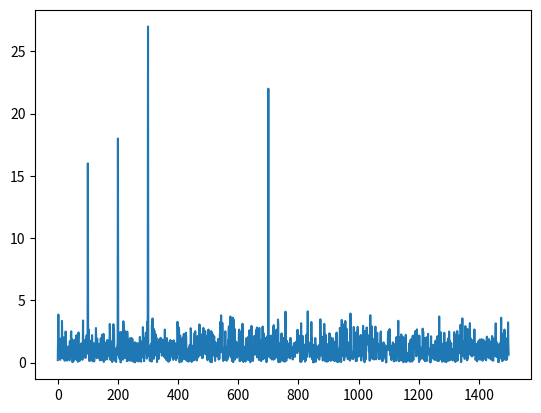
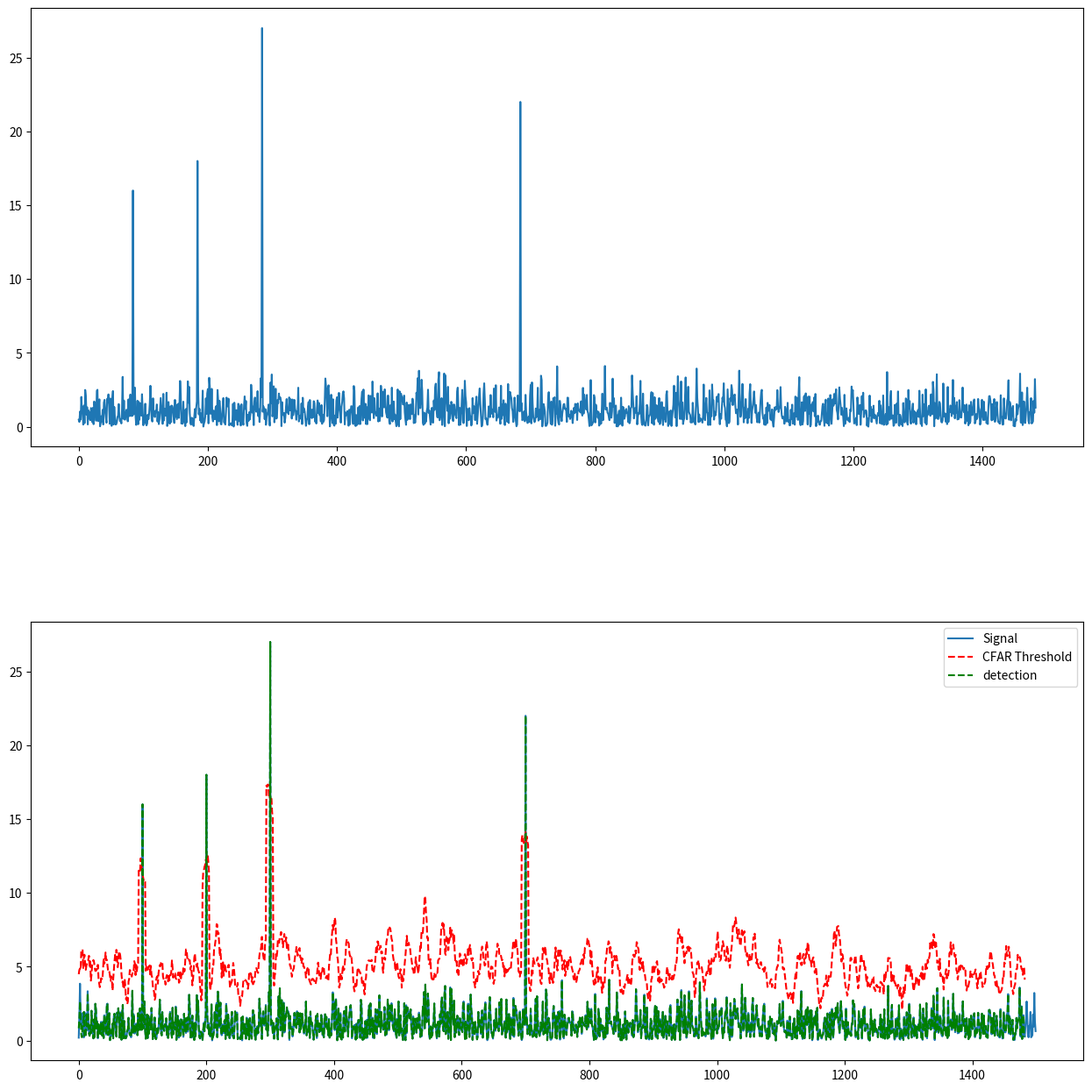

Python code for these plots, in order:
import numpy as np 
import matplotlib.pyplot as plt

Fs = 1000  # sampling frequency
T = 1 / Fs  # sampling period
L = 1500  # length of signal (1500 ms)
t = np.arange(0, L) * T  # time vector

# Form a signal containing a 77 Hz sinusoid of amplitude 0.7 
# and a 43Hz sinusoid of amplitude 2.
S = 0.7*np.sin(2*np.pi*50*t) + np.sin(2*np.pi*120*t)

# Corrupt the signal with noise
X = S + np.random.normal(0,1,len(S))

X_cfar = abs(X)

# Simulating Targets location. 
# Assigning bin 100, 200, 300, and 700 as Targets
# with the amplitudes of 16, 18, 27, 22.
X_cfar[[100, 200, 300, 700]] = [16, 18, 27, 22]

plt.plot(X_cfar)

# number of training cells
T = 12
# number of guard cells
G = 4
# number of data points (same as length of signal, L)
Ns = 1500
# offset (adding room above noise threshold for desired SNR)
offset = 5
# initialize an empty list to hold threshold values
threshold_cfar = []
# initiaize an empty list to hold signal after thresholding
signal_cfar = []

# slide window across the signal length
for i in range(Ns-(G+T+1)):
    # Determine the noise threshold by measuring 
    # it within the training cells
    noise_level = sum(X_cfar[i:i+T-1])
    # scale the noise_level by appropriate offset value and take
    # average over T training cells
    threshold = (noise_level/T)*offset
    # Add threshold value to the threshold_cfar vector
    threshold_cfar.append(threshold)
    # Measure the signal within the CUT
    signal =  X_cfar[i+T+G]
    # add signal value to the signal_cfar vector
    signal_cfar.append(signal)

fig, axs = plt.subplots(2, figsize=(15,15))

plt.subplots_adjust(left=0.1, 
                    bottom=0.1,  
                    right=0.9,  
                    top=0.9,  
                    wspace=0.4,  
                    hspace=0.4) 

axs[0].plot(signal_cfar)

axs[1].plot(X_cfar)
plt.plot(np.roll(threshold_cfar, G), 'r--')
plt.plot(np.roll(signal_cfar, (T+G)), 'g--')
plt.legend(['Signal', 'CFAR Threshold', 'detection'])
plt.savefig("1D_CFAR", dpi=300)
